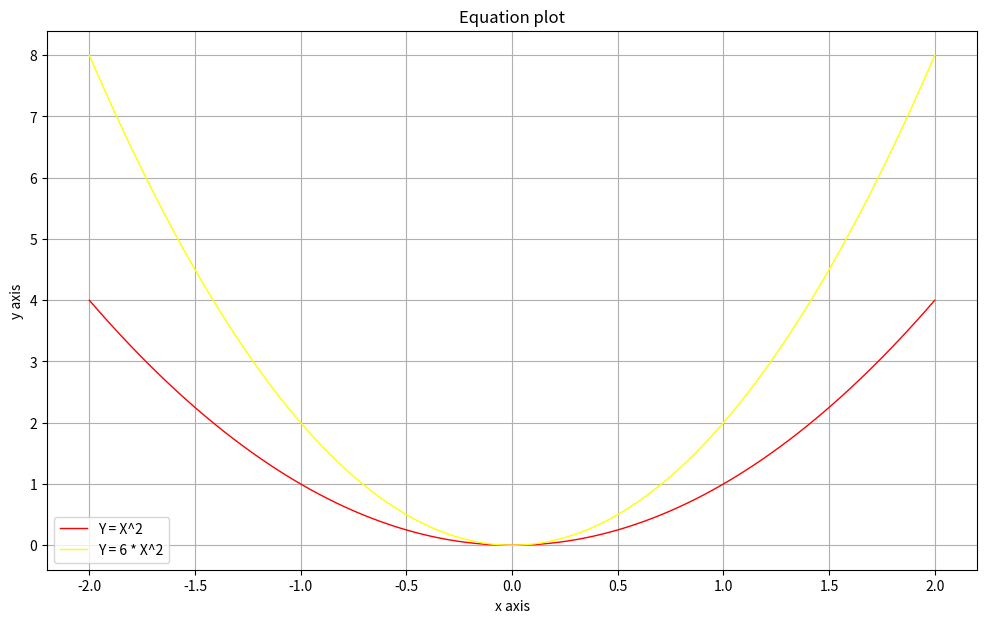

Source code (Python):
import matplotlib . pyplot as plt
import numpy as np

x=np.linspace(-2, 2, 100)
y=x**2
fig = plt.figure(figsize = (12, 7))


plt.title('Equation plot')

plt.xlabel('x axis' )
plt.ylabel('y axis' )

plt.plot(x, y, label ='Y = X^2' , color ='red', linewidth = 1)

plt.plot(x, 2 * y, label ='Y = 6 * X^2' , color ='yellow', linewidth = 1)


plt.grid(linestyle ='-')


plt.legend( )

plt.show ()